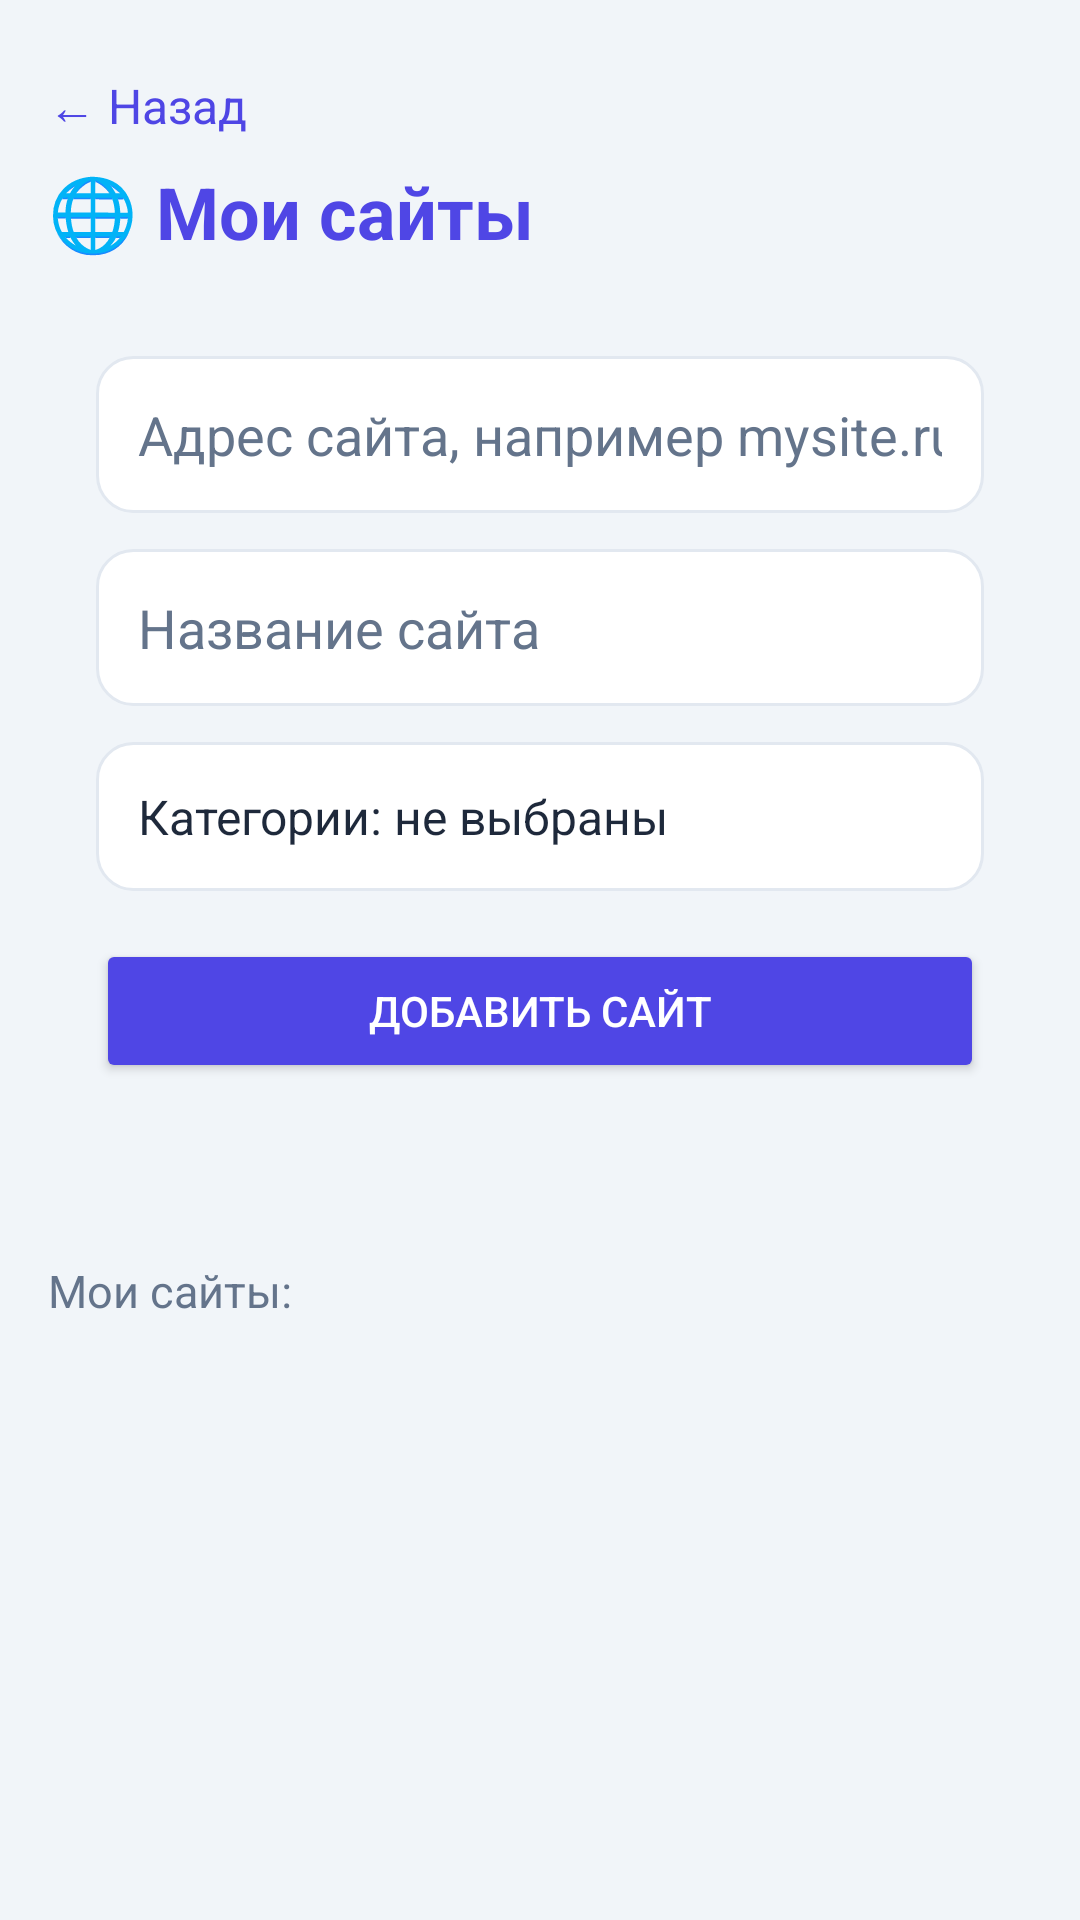

Reconstruct the res/layout file that produces this screen, plus the resources it refers to.
<!-- AndroidManifest.xml: application theme Theme.AdLinkPro -->
<!-- res/layout/fragment_sites.xml -->
<?xml version="1.0" encoding="utf-8"?>
<ScrollView xmlns:android="http://schemas.android.com/apk/res/android"
    android:layout_width="match_parent"
    android:layout_height="match_parent"
    android:background="@color/bg_light"
    android:fillViewport="true">

    <LinearLayout
        android:layout_width="match_parent"
        android:layout_height="wrap_content"
        android:orientation="vertical"
        android:padding="16dp">

        <TextView
            android:id="@+id/tv_sites_back"
            android:layout_width="wrap_content"
            android:layout_height="wrap_content"
            android:paddingTop="8dp"
            android:paddingBottom="8dp"
            android:text="← Назад"
            android:textColor="@color/primary"
            android:textSize="16sp"/>

        <TextView
            android:layout_width="match_parent"
            android:layout_height="wrap_content"
            android:text="🌐 Мои сайты"
            android:textColor="@color/primary"
            android:textSize="24sp"
            android:textStyle="bold"
            android:layout_marginBottom="12dp"/>

        <LinearLayout
            android:layout_width="match_parent"
            android:layout_height="wrap_content"
            android:orientation="vertical"
            android:background="@drawable/bg_card"
            android:padding="16dp">

            <EditText
                android:id="@+id/et_site_url"
                android:layout_width="match_parent"
                android:layout_height="wrap_content"
                android:layout_marginTop="4dp"
                android:background="@drawable/bg_input"
                android:padding="14dp"
                android:hint="Адрес сайта, например mysite.ru"
                android:textColor="@color/text_main"
                android:textColorHint="@color/text_secondary"
                android:inputType="textUri"
                android:maxLines="1"/>

            <EditText
                android:id="@+id/et_site_name"
                android:layout_width="match_parent"
                android:layout_height="wrap_content"
                android:layout_marginTop="12dp"
                android:background="@drawable/bg_input"
                android:padding="14dp"
                android:hint="Название сайта"
                android:textColor="@color/text_main"
                android:textColorHint="@color/text_secondary"
                android:inputType="text"
                android:maxLines="1"/>

            <TextView
                android:id="@+id/tv_site_cat"
                android:layout_width="match_parent"
                android:layout_height="wrap_content"
                android:layout_marginTop="12dp"
                android:background="@drawable/bg_input"
                android:padding="14dp"
                android:text="Категории: не выбраны"
                android:textColor="@color/text_main"
                android:textSize="16sp"/>

            <Button
                android:id="@+id/btn_site_add"
                android:layout_width="match_parent"
                android:layout_height="wrap_content"
                android:layout_marginTop="16dp"
                android:backgroundTint="@color/primary"
                android:text="Добавить сайт"
                android:textColor="@color/white"/>

            <TextView
                android:id="@+id/tv_site_status"
                android:layout_width="match_parent"
                android:layout_height="wrap_content"
                android:layout_marginTop="8dp"
                android:textColor="@color/red"
                android:textSize="14sp"/>
        </LinearLayout>

        <TextView
            android:layout_width="match_parent"
            android:layout_height="wrap_content"
            android:layout_marginTop="16dp"
            android:text="Мои сайты:"
            android:textColor="@color/text_secondary"
            android:textSize="15sp"/>

        <LinearLayout
            android:id="@+id/sites_list"
            android:layout_width="match_parent"
            android:layout_height="wrap_content"
            android:layout_marginTop="8dp"
            android:orientation="vertical"/>
    </LinearLayout>
</ScrollView>
<!-- resources referenced by this layout -->
<resources>
  <color name="bg_light">#f1f5f9</color>
  <color name="primary">#4f46e5</color>
  <color name="red">#ef4444</color>
  <color name="text_main">#1e293b</color>
  <color name="text_secondary">#64748b</color>
  <color name="white">#ffffff</color>
  <!-- drawable bg_input (drawable) -->
  <?xml version="1.0" encoding="utf-8"?>
  <selector xmlns:android="http://schemas.android.com/apk/res/android">
      <item android:state_focused="true">
          <shape android:shape="rectangle">
              <solid android:color="@color/white"/>
              <corners android:radius="12dp"/>
              <stroke android:width="2dp" android:color="@color/primary"/>
          </shape>
      </item>
      <item>
          <shape android:shape="rectangle">
              <solid android:color="@color/white"/>
              <corners android:radius="12dp"/>
              <stroke android:width="1dp" android:color="#E2E8F0"/>
          </shape>
      </item>
  </selector>
  <style name="Theme.AdLinkPro" parent="Theme.MaterialComponents.DayNight.NoActionBar">
          <item name="colorPrimary">@color/primary</item>
          <item name="colorPrimaryDark">@color/primaryDark</item>
          <item name="colorSecondary">@color/accent</item>
          <item name="android:windowBackground">@color/bgLight</item>
      </style>
  <color name="primaryDark">#4338ca</color>
  <color name="accent">#4f46e5</color>
  <color name="bgLight">#f1f5f9</color>
</resources>
